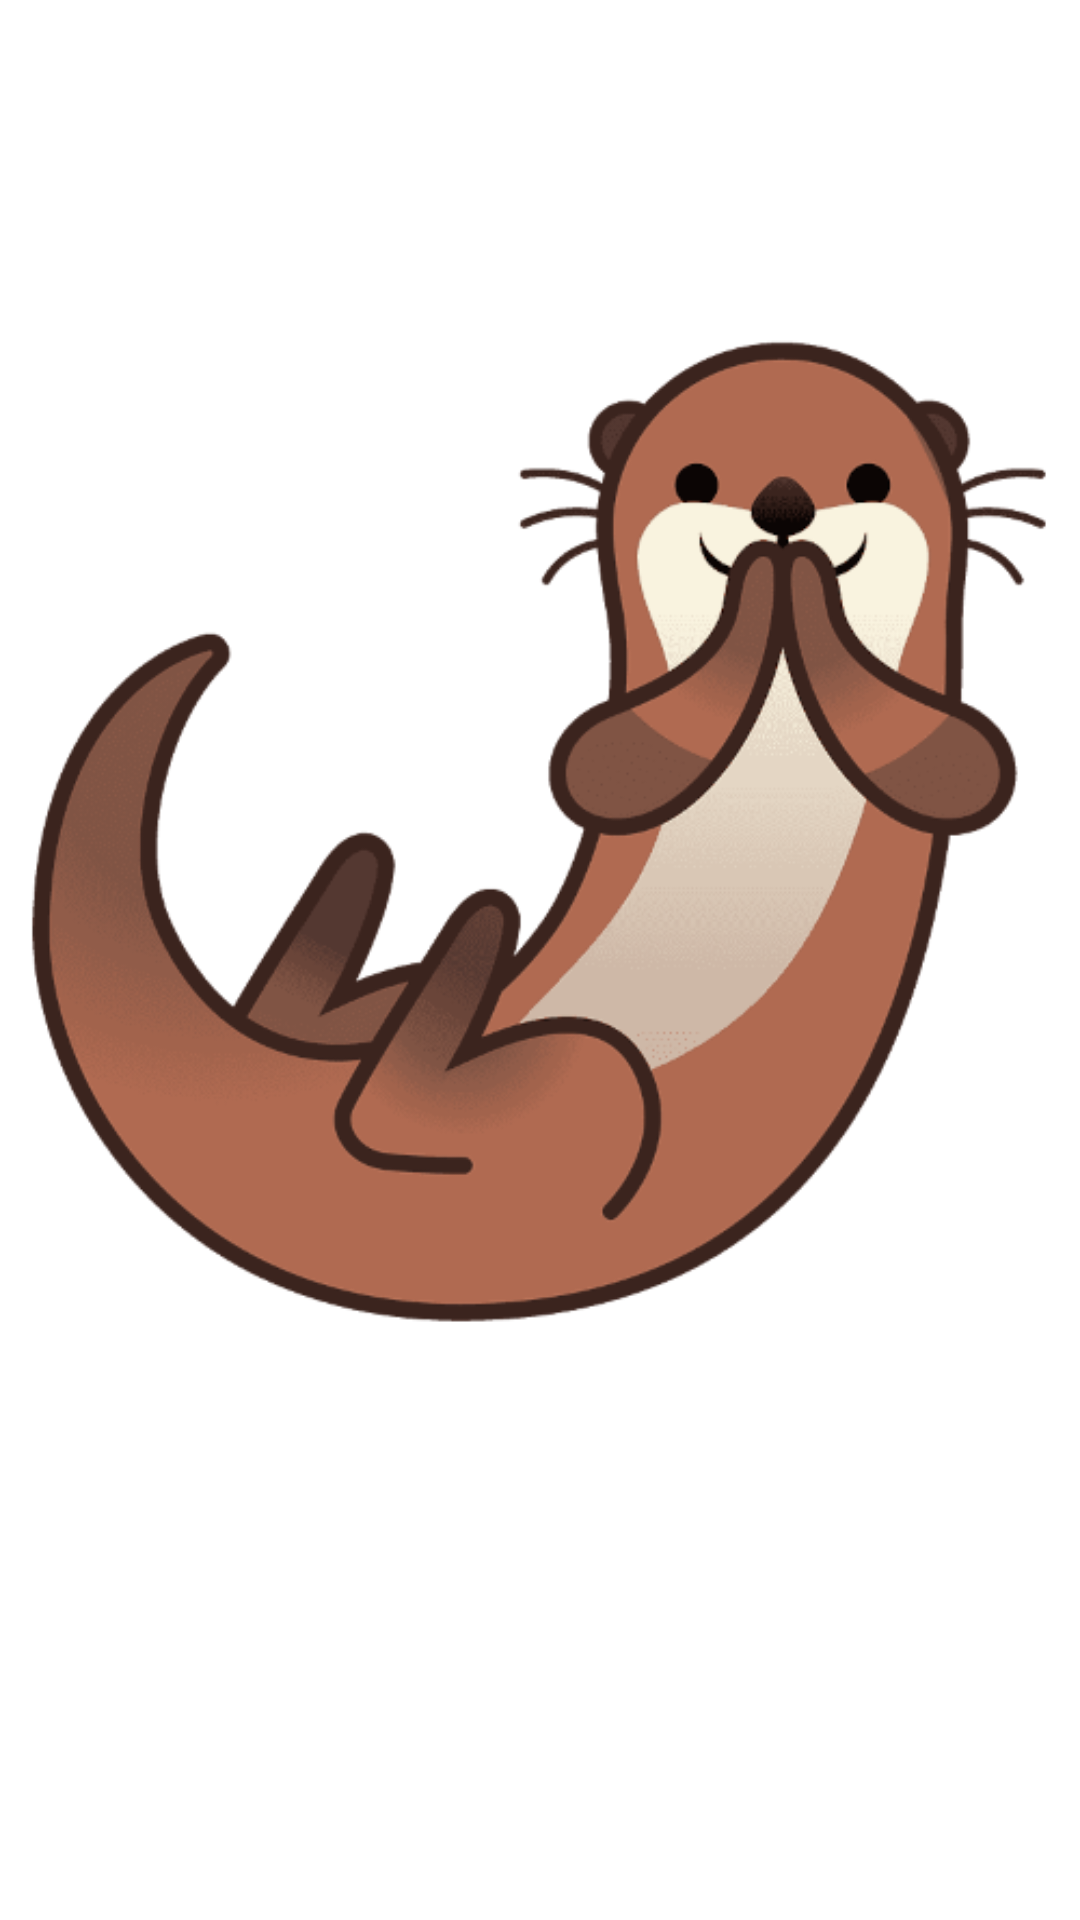

Produce the Android XML layout that renders to this screen, including the resource entries it uses.
<!-- AndroidManifest.xml: application theme Theme.UntitledSharkGames -->
<!-- res/layout/activity_shark_wind.xml -->
<?xml version="1.0" encoding="utf-8"?>
<androidx.constraintlayout.widget.ConstraintLayout xmlns:android="http://schemas.android.com/apk/res/android"
    xmlns:app="http://schemas.android.com/apk/res-auto"
    xmlns:tools="http://schemas.android.com/tools"
    android:layout_width="match_parent"
    android:layout_height="match_parent"
    tools:context=".jeux.sharkWind.SharkWind"
    android:backgroundTint="@color/persoLightBlue">

    <RelativeLayout
        android:layout_width="match_parent"
        android:layout_height="match_parent">

        <TextView
            android:id="@+id/wind_score_text"
            android:layout_width="match_parent"
            android:layout_height="wrap_content"
            android:textColor="@color/persoWhite"
            android:textSize="20dp"/>

        <ImageView
            android:id="@+id/otter"
            android:layout_width="wrap_content"
            android:layout_height="wrap_content"
            android:layout_below="@+id/wind_score_text"
            android:src="@drawable/otter"/>
    </RelativeLayout>

</androidx.constraintlayout.widget.ConstraintLayout>
<!-- resources referenced by this layout -->
<resources>
  <color name="persoLightBlue">#328EA8</color>
  <color name="persoWhite">#FCECC9</color>
  <!-- drawable otter: png bitmap (drawable, 93243 bytes) -->
  <style name="Theme.UntitledSharkGames" parent="Theme.MaterialComponents.DayNight.DarkActionBar">
          
          <item name="colorPrimary">@color/purple_500</item>
          <item name="colorPrimaryVariant">@color/purple_700</item>
          <item name="colorOnPrimary">@color/white</item>
          
          <item name="colorSecondary">@color/teal_200</item>
          <item name="colorSecondaryVariant">@color/teal_700</item>
          <item name="colorOnSecondary">@color/black</item>
          
          <item name="android:statusBarColor">?attr/colorPrimaryVariant</item>
          
      </style>
  <color name="purple_500">#FF6200EE</color>
  <color name="purple_700">#FF3700B3</color>
  <color name="white">#FFFFFFFF</color>
  <color name="teal_200">#FF03DAC5</color>
  <color name="teal_700">#FF018786</color>
  <color name="black">#FF000000</color>
</resources>
